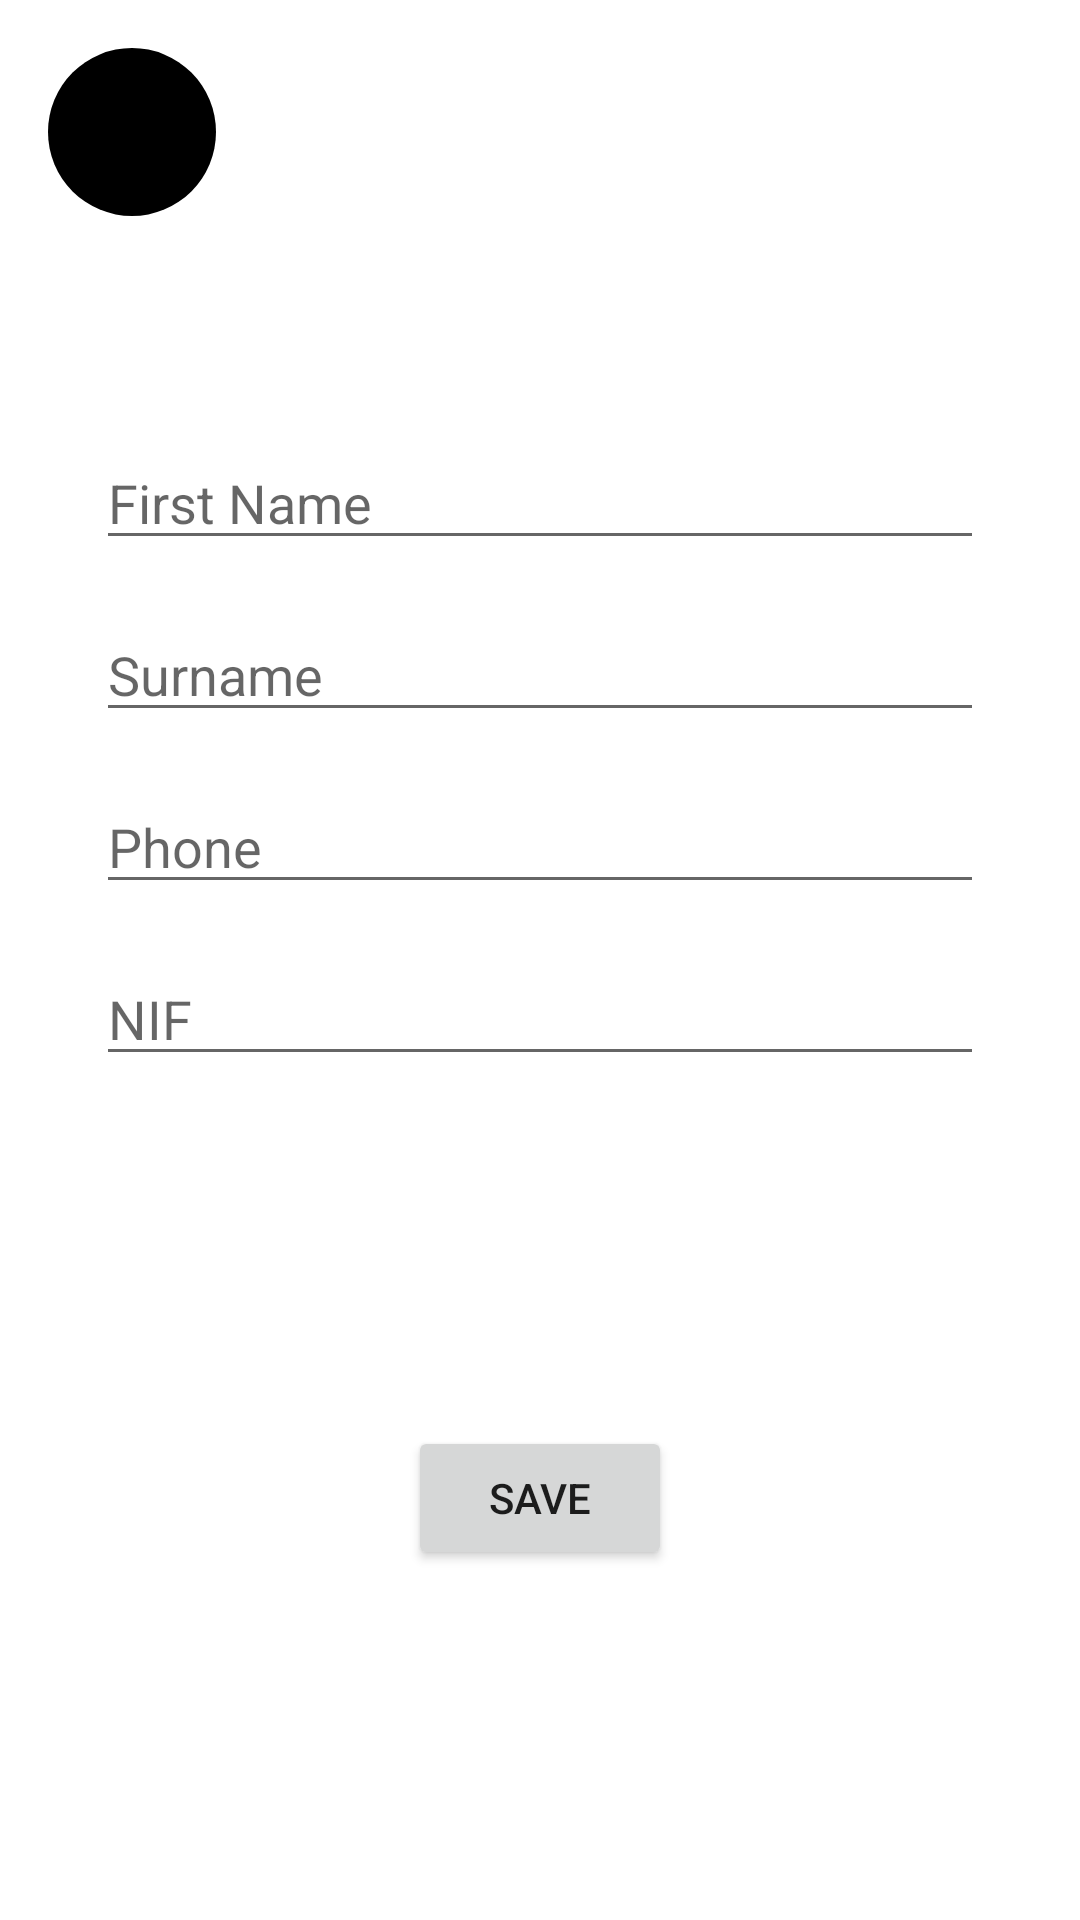

Write the Android layout XML for this screen, with the resource values it uses.
<!-- AndroidManifest.xml: application theme Theme.Airbender -->
<!-- res/layout/fragment_edit_profile.xml -->
<?xml version="1.0" encoding="utf-8"?>
<androidx.constraintlayout.widget.ConstraintLayout xmlns:android="http://schemas.android.com/apk/res/android"
    xmlns:app="http://schemas.android.com/apk/res-auto"
    xmlns:tools="http://schemas.android.com/tools"
    android:layout_width="match_parent"
    android:layout_height="match_parent"
    tools:context=".fragments.EditProfileFragment">


    <com.google.android.material.textfield.TextInputEditText
        android:id="@+id/etFname"
        android:layout_width="match_parent"
        android:layout_height="wrap_content"
        android:layout_marginStart="32dp"
        android:layout_marginTop="32dp"
        android:layout_marginEnd="32dp"
        android:hint="@string/txt_fname"
        app:layout_constraintBottom_toBottomOf="parent"
        app:layout_constraintEnd_toEndOf="parent"
        app:layout_constraintHorizontal_bias="0.0"
        app:layout_constraintStart_toStartOf="parent"
        app:layout_constraintTop_toTopOf="parent"
        app:layout_constraintVertical_bias="0.2" />

    <com.google.android.material.textfield.TextInputEditText
        android:id="@+id/etSurname"
        android:layout_width="match_parent"
        android:layout_height="wrap_content"
        android:layout_marginStart="32dp"
        android:layout_marginTop="16dp"
        android:layout_marginEnd="32dp"
        android:hint="@string/txt_surname"
        app:layout_constraintBottom_toBottomOf="parent"
        app:layout_constraintEnd_toEndOf="parent"
        app:layout_constraintHorizontal_bias="0.0"
        app:layout_constraintStart_toStartOf="parent"
        app:layout_constraintTop_toBottomOf="@+id/etFname"
        app:layout_constraintVertical_bias="0.0" />

    <com.google.android.material.textfield.TextInputEditText
        android:id="@+id/etPhone"
        android:layout_width="match_parent"
        android:layout_height="wrap_content"
        android:layout_marginStart="32dp"
        android:layout_marginTop="16dp"
        android:layout_marginEnd="32dp"
        android:hint="@string/txt_phone"
        app:layout_constraintBottom_toBottomOf="parent"
        app:layout_constraintEnd_toEndOf="parent"
        app:layout_constraintHorizontal_bias="0.0"
        app:layout_constraintStart_toStartOf="parent"
        app:layout_constraintTop_toBottomOf="@+id/etSurname"
        app:layout_constraintVertical_bias="0.0" />

    <com.google.android.material.textfield.TextInputEditText
        android:id="@+id/etNIF"
        android:layout_width="match_parent"
        android:layout_height="wrap_content"
        android:layout_marginStart="32dp"
        android:layout_marginTop="16dp"
        android:layout_marginEnd="32dp"
        android:hint="@string/txt_nif"
        app:layout_constraintBottom_toBottomOf="parent"
        app:layout_constraintEnd_toEndOf="parent"
        app:layout_constraintHorizontal_bias="0.0"
        app:layout_constraintStart_toStartOf="parent"
        app:layout_constraintTop_toBottomOf="@+id/etPhone"
        app:layout_constraintVertical_bias="0.0" />

    <Button
        android:id="@+id/btnSaveUser"
        android:layout_width="wrap_content"
        android:layout_height="wrap_content"
        android:layout_marginStart="32dp"
        android:layout_marginTop="32dp"
        android:layout_marginEnd="32dp"
        android:layout_marginBottom="32dp"
        android:text="@string/btn_save"
        app:layout_constraintBottom_toBottomOf="parent"
        app:layout_constraintEnd_toEndOf="parent"
        app:layout_constraintStart_toStartOf="parent"
        app:layout_constraintTop_toBottomOf="@+id/etNIF" />

    <com.google.android.material.floatingactionbutton.FloatingActionButton
        android:id="@+id/fabBack"
        android:layout_width="wrap_content"
        android:layout_height="wrap_content"
        android:layout_marginStart="16dp"
        android:layout_marginTop="16dp"
        android:backgroundTint="@color/transparent"
        android:clickable="true"
        android:src="@drawable/ic_baseline_arrow_back"
        app:borderWidth="0dp"
        app:elevation="0dp"
        app:layout_constraintEnd_toEndOf="parent"
        app:layout_constraintHorizontal_bias="0.0"
        app:layout_constraintStart_toStartOf="parent"
        app:layout_constraintTop_toTopOf="parent"
        app:pressedTranslationZ="0dp"
        app:tint="?android:icon" />
</androidx.constraintlayout.widget.ConstraintLayout>
<!-- resources referenced by this layout -->
<resources>
  <string name="btn_save">Save</string>
  <string name="txt_fname">First Name</string>
  <string name="txt_nif">NIF</string>
  <string name="txt_phone">Phone</string>
  <string name="txt_surname">Surname</string>
  <style name="Theme.Airbender" parent="Theme.MaterialComponents.DayNight.DarkActionBar">
          
          <item name="colorPrimary">@color/teal_200</item>
          <item name="colorPrimaryVariant">@color/teal_700</item>
          <item name="colorOnPrimary">@color/black</item>
          
          <item name="colorSecondary">@color/teal_200</item>
          <item name="colorSecondaryVariant">@color/teal_700</item>
          <item name="colorOnSecondary">@color/black</item>
          
          <item name="android:statusBarColor">?attr/colorPrimaryVariant</item>
          
      </style>
  <color name="teal_200">#FF03DAC5</color>
  <color name="teal_700">#FF018786</color>
  <color name="black">#FF000000</color>
</resources>
